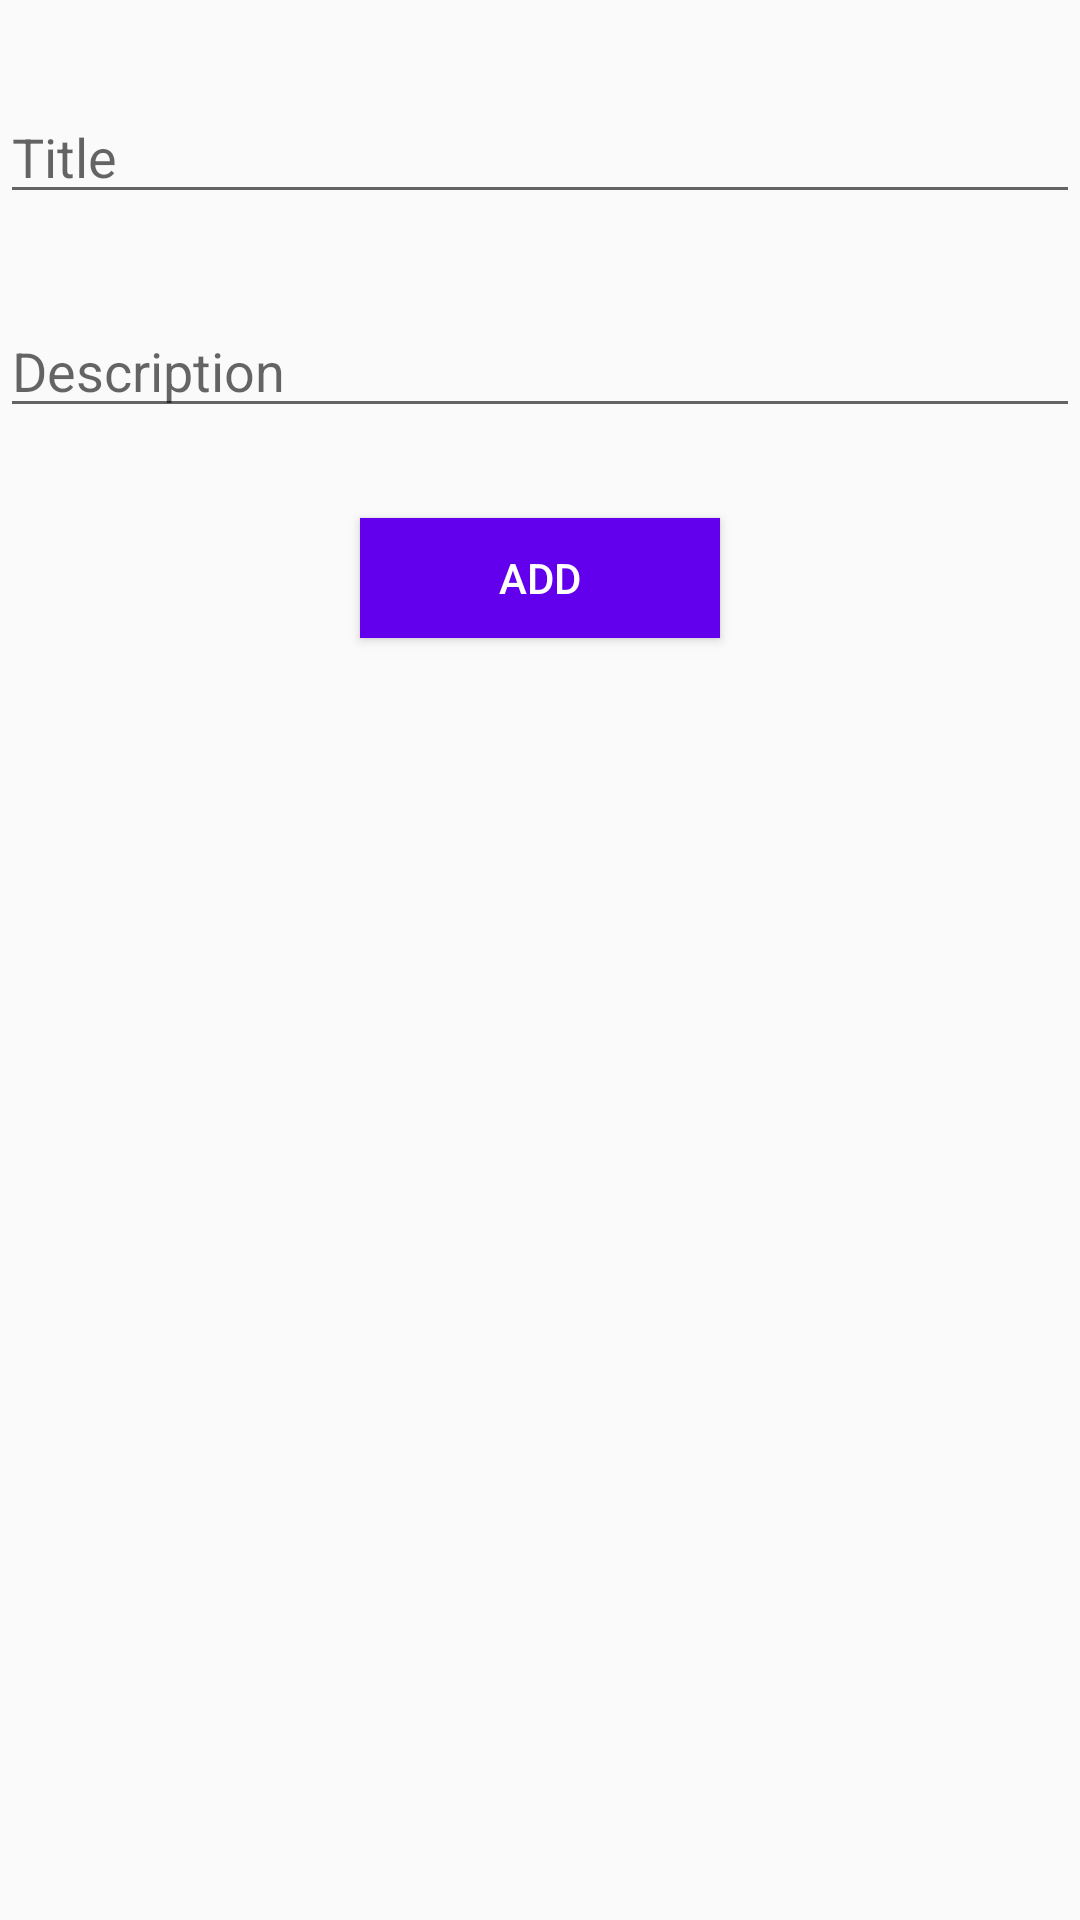

This screen was rendered from an Android layout file. Write that file and the resources it references.
<!-- AndroidManifest.xml: activity theme AppTheme.NoActionBar -->
<!-- res/layout/activity_add_pub.xml -->
<?xml version="1.0" encoding="utf-8"?>
<androidx.constraintlayout.widget.ConstraintLayout xmlns:android="http://schemas.android.com/apk/res/android"
    xmlns:app="http://schemas.android.com/apk/res-auto"
    xmlns:tools="http://schemas.android.com/tools"
    android:layout_width="match_parent"
    android:layout_height="match_parent"
    android:layout_margin="16dp"
    app:layout_behavior="@string/appbar_scrolling_view_behavior"
    tools:context=".ui.AddPubActivity"
    tools:showIn="@layout/activity_add_pub">

    <EditText
        android:id="@+id/pubTitleEt"
        android:layout_width="match_parent"
        android:layout_height="wrap_content"
        android:layout_marginTop="30dp"
        android:hint="@string/title"
        app:layout_constraintEnd_toEndOf="parent"
        app:layout_constraintStart_toStartOf="parent"
        app:layout_constraintTop_toTopOf="parent" />

    <EditText
        android:id="@+id/pubDescriptionEt"
        android:layout_width="match_parent"
        android:layout_height="wrap_content"
        android:layout_marginTop="30dp"
        android:hint="@string/description"
        android:inputType="textMultiLine"
        app:layout_constraintEnd_toEndOf="@id/pubTitleEt"
        app:layout_constraintStart_toStartOf="@id/pubTitleEt"
        app:layout_constraintTop_toBottomOf="@id/pubTitleEt" />

    <Button
        android:id="@+id/submitPubBt"
        style="@style/MainButtonStyle"
        android:layout_marginTop="30dp"
        android:text="@string/add"
        app:layout_constraintEnd_toEndOf="@id/pubDescriptionEt"
        app:layout_constraintStart_toStartOf="@id/pubDescriptionEt"
        app:layout_constraintTop_toBottomOf="@id/pubDescriptionEt" />

</androidx.constraintlayout.widget.ConstraintLayout>
<!-- resources referenced by this layout -->
<resources>
  <string name="add">Add</string>
  <string name="description">Description</string>
  <string name="title">Title</string>
  <style name="MainButtonStyle">
          <item name="android:layout_width">120dp</item>
          <item name="android:layout_height">40dp</item>
          <item name="android:background">@color/colorPrimary</item>
          <item name="android:textColor">#FFFFFF</item>
          <item name="android:layout_gravity">center</item>
      </style>
  <style name="AppTheme.NoActionBar">
          <item name="windowActionBar">false</item>
          <item name="windowNoTitle">true</item>
      </style>
  <!-- not gathered from this repository: default colours our renderer supplied (Android Studio template values) -->
  <color name="colorPrimary">#FF6200EE</color>
</resources>
